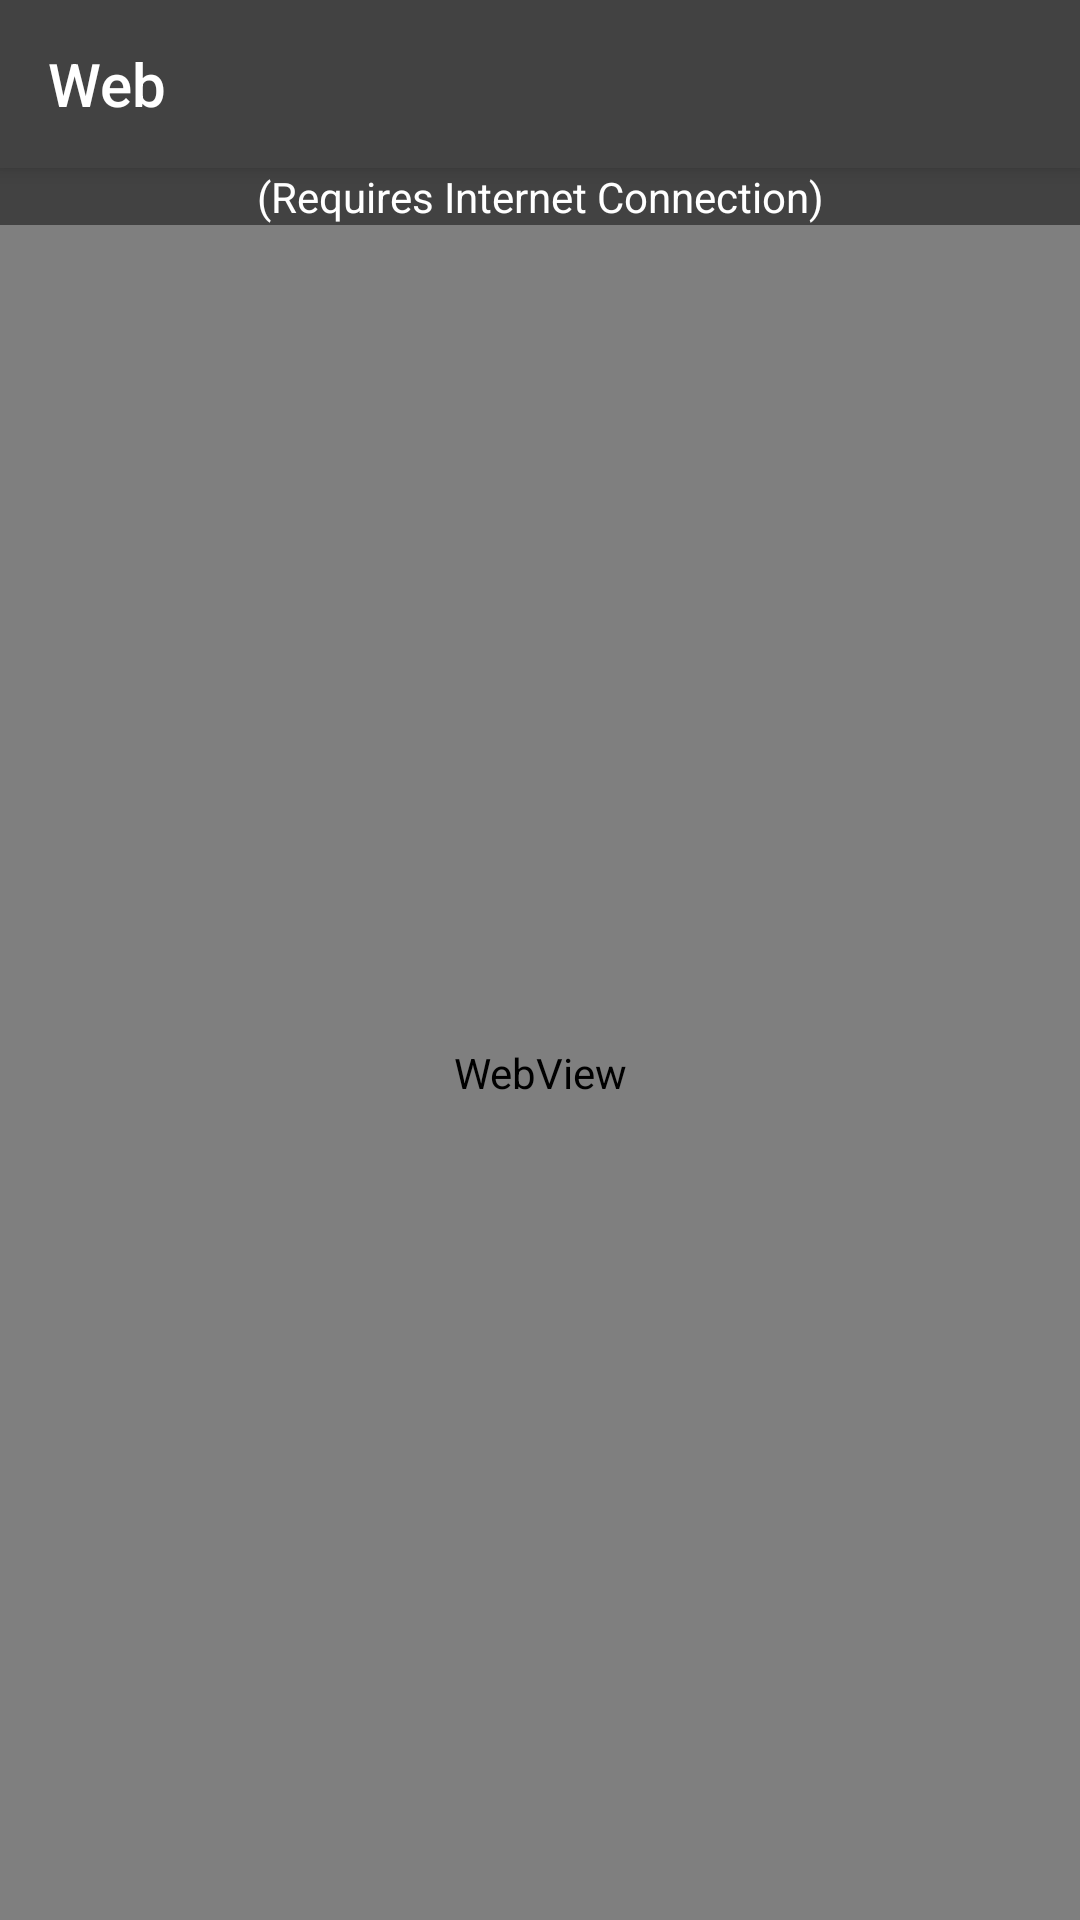

Layout XML and referenced resources for this Android screen:
<!-- AndroidManifest.xml: application theme AppTheme -->
<!-- res/layout/activity_web.xml -->
<?xml version="1.0" encoding="utf-8"?>
<RelativeLayout xmlns:android="http://schemas.android.com/apk/res/android"
    xmlns:app="http://schemas.android.com/apk/res-auto"
    xmlns:tools="http://schemas.android.com/tools"
    android:layout_width="match_parent"
    android:layout_height="match_parent"
    tools:context=".MainActivity">

    <android.support.v7.widget.Toolbar
        android:layout_width="match_parent"
        android:layout_height="wrap_content"
        android:id="@+id/webToolbar"
        android:background="@color/colorPrimary"
        android:elevation="4dp"
        android:theme="@style/ThemeOverlay.AppCompat.Dark.ActionBar"
        app:title="Web">

    </android.support.v7.widget.Toolbar>

    <TextView
        android:layout_width="match_parent"
        android:layout_height="wrap_content"
        android:id="@+id/warningText"
        android:layout_below="@+id/webToolbar"
        android:text="(Requires Internet Connection)"
        android:textAlignment="center"
        android:textColor="#fff"
        android:background="@color/colorPrimary" />

    <WebView
        android:layout_width="match_parent"
        android:layout_height="match_parent"
        android:layout_below="@+id/warningText"
        android:id="@+id/webView"/>
</RelativeLayout>
<!-- resources referenced by this layout -->
<resources>
  <color name="colorPrimary">#424242</color>
  <style name="AppTheme" parent="Theme.AppCompat.Light.NoActionBar">
          
          <item name="colorPrimary">@color/colorPrimary</item>
          <item name="colorPrimaryDark">@color/colorPrimaryDark</item>
          <item name="colorAccent">@color/colorAccent</item>
      </style>
  <color name="colorPrimaryDark">#212121</color>
  <color name="colorAccent">#FF4081</color>
</resources>
